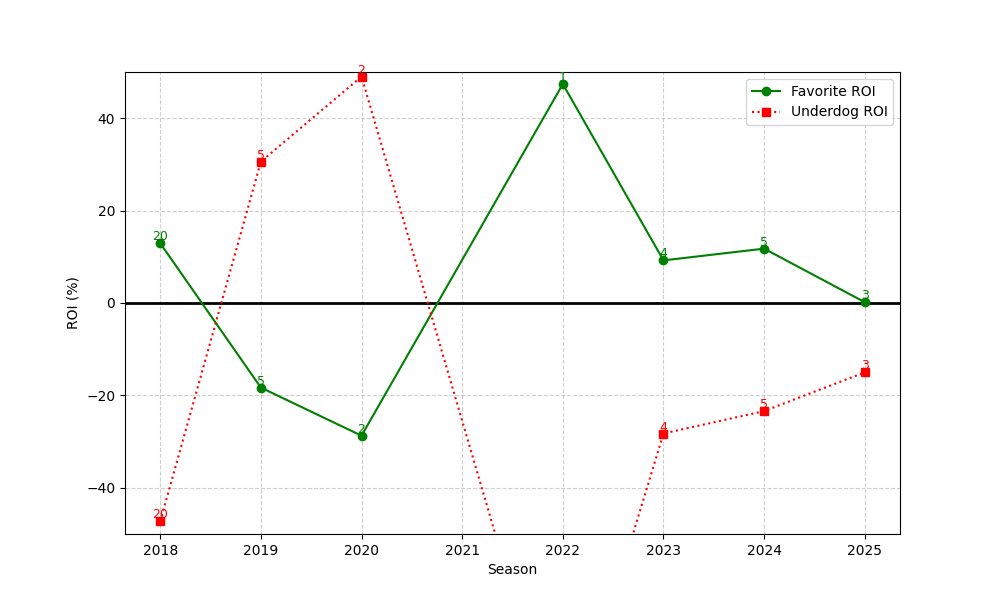

Source data for this figure (header and first rows):
season, n, favorite_roi, underdog_roi
2018, 20, 12.93, -47.25
2019, 5, -18.31, 30.6
2020, 2, -28.72, 49.0
2022, 1, 47.39, -100.0
2023, 4, 9.224, -28.25
2024, 5, 11.76, -23.4
2025, 3, 0.1706, -15.0
